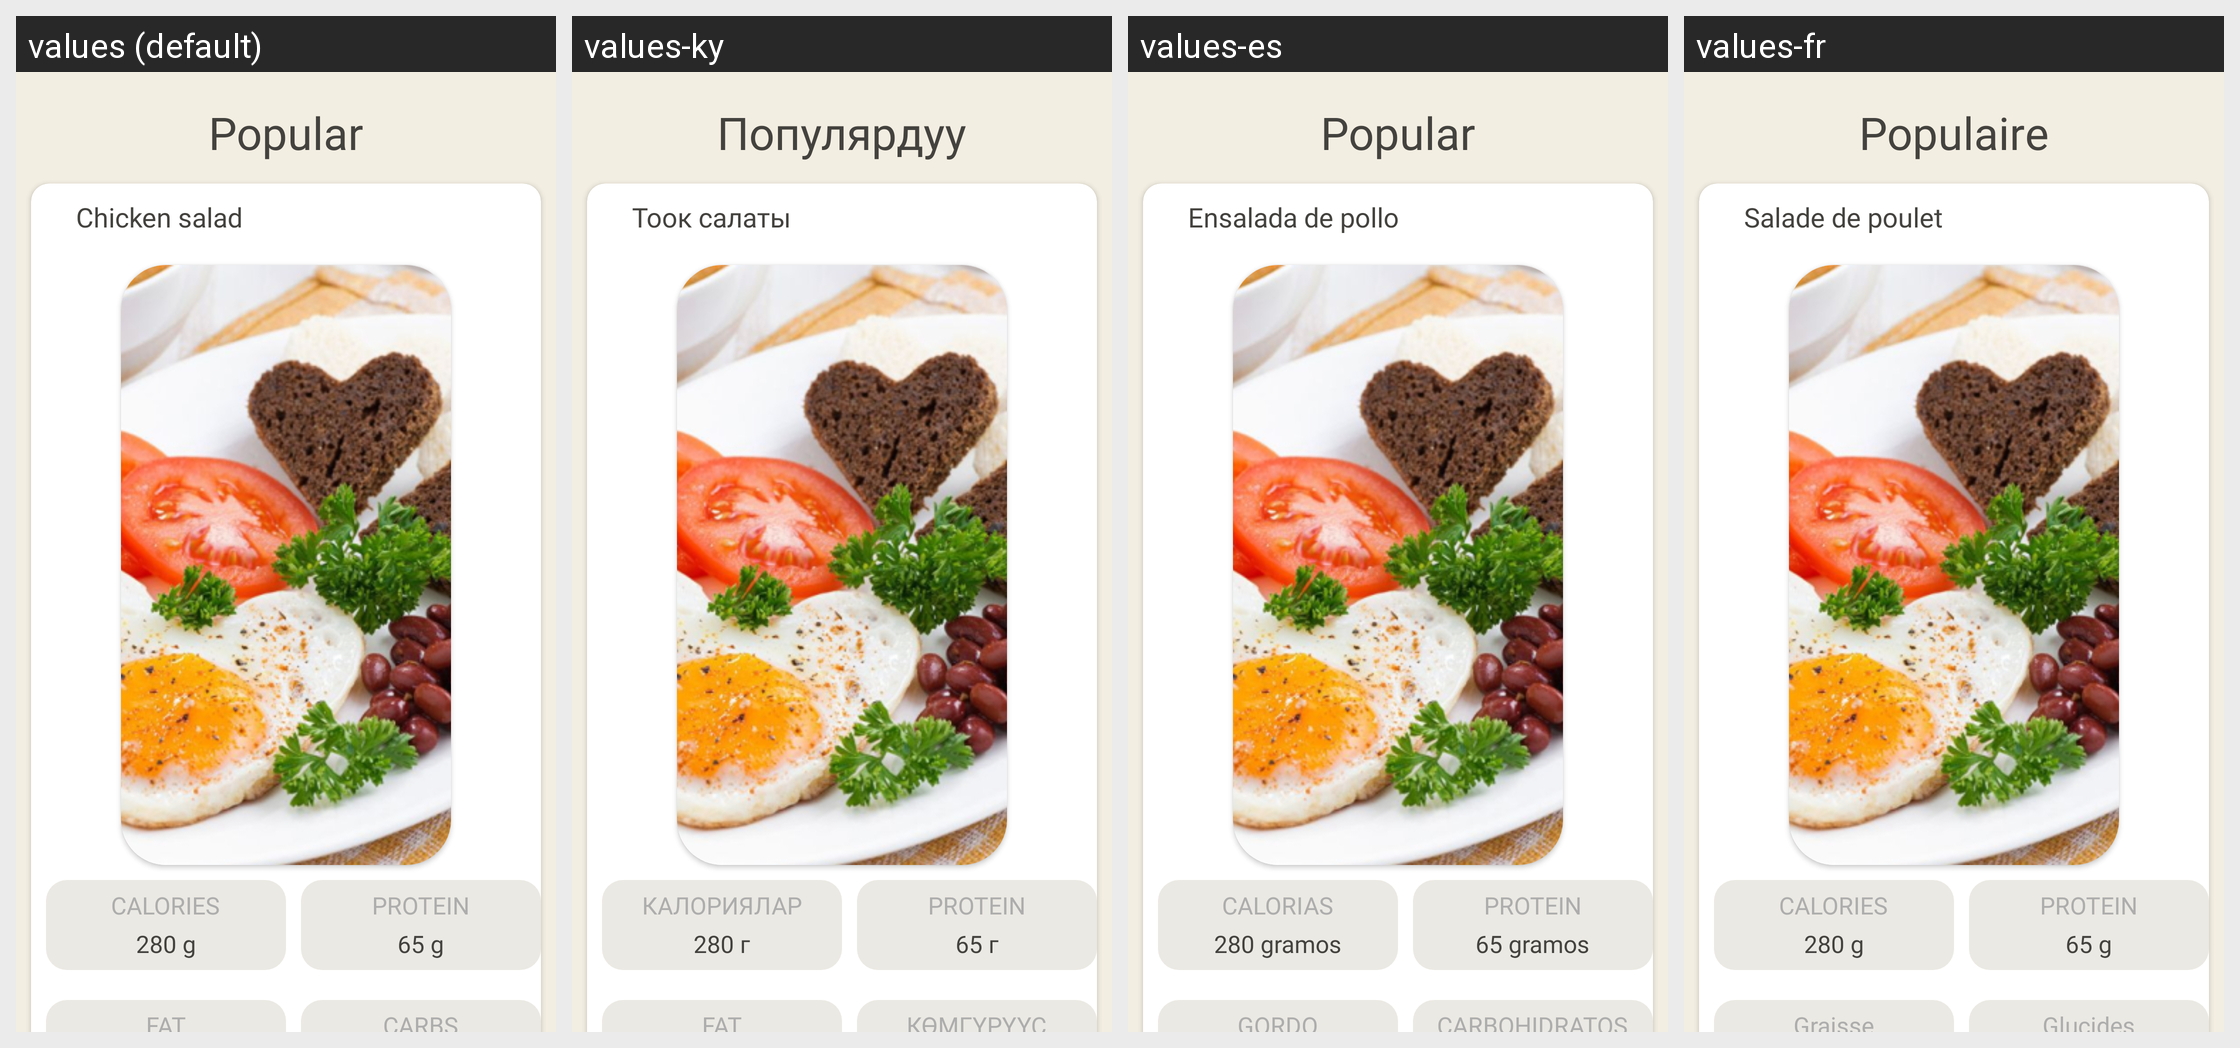

Translations of the strings shown on this Android screen, per locale in the grid:
Android screen res/layout/fragment_popular.xml rendered under 4 locales, left to right: values (default), values-ky, values-es, values-fr. Device: Nexus 5 (rendered at 1080×1920; each locale shown at half size, 540×960, under a caption strip naming it); theme Theme.KitchenProjectApp.
Other locales in the repository, not shown: values-it, values-pt, values-tr.
Strings drawn on this screen, with the default value and each locale's value (text and hints the layout hard-codes, and strings that could not be matched under every locale, appear in the picture but are not listed):

popular
  values: Popular
  values-ky: Популярдуу
  values-es: Popular
  values-fr: Populaire

chicken_salad
  values: Chicken salad
  values-ky: Тоок салаты
  values-es: Ensalada de pollo
  values-fr: Salade de poulet

calories_1
  values: CALORIES
  values-ky: КАЛОРИЯЛАР
  values-es: CALORIAS
  values-fr: CALORIES

_280_g
  values: 280 g
  values-ky: 280 г
  values-es: 280 gramos
  values-fr: 280 g

_65_g
  values: 65 g
  values-ky: 65 г
  values-es: 65 gramos
  values-fr: 65 g

fat
  values: FAT
  values-ky: FAT
  values-es: GORDO
  values-fr: Graisse

carbs
  values: CARBS
  values-ky: КӨМГҮРҮҮС
  values-es: CARBOHIDRATOS
  values-fr: Glucides
